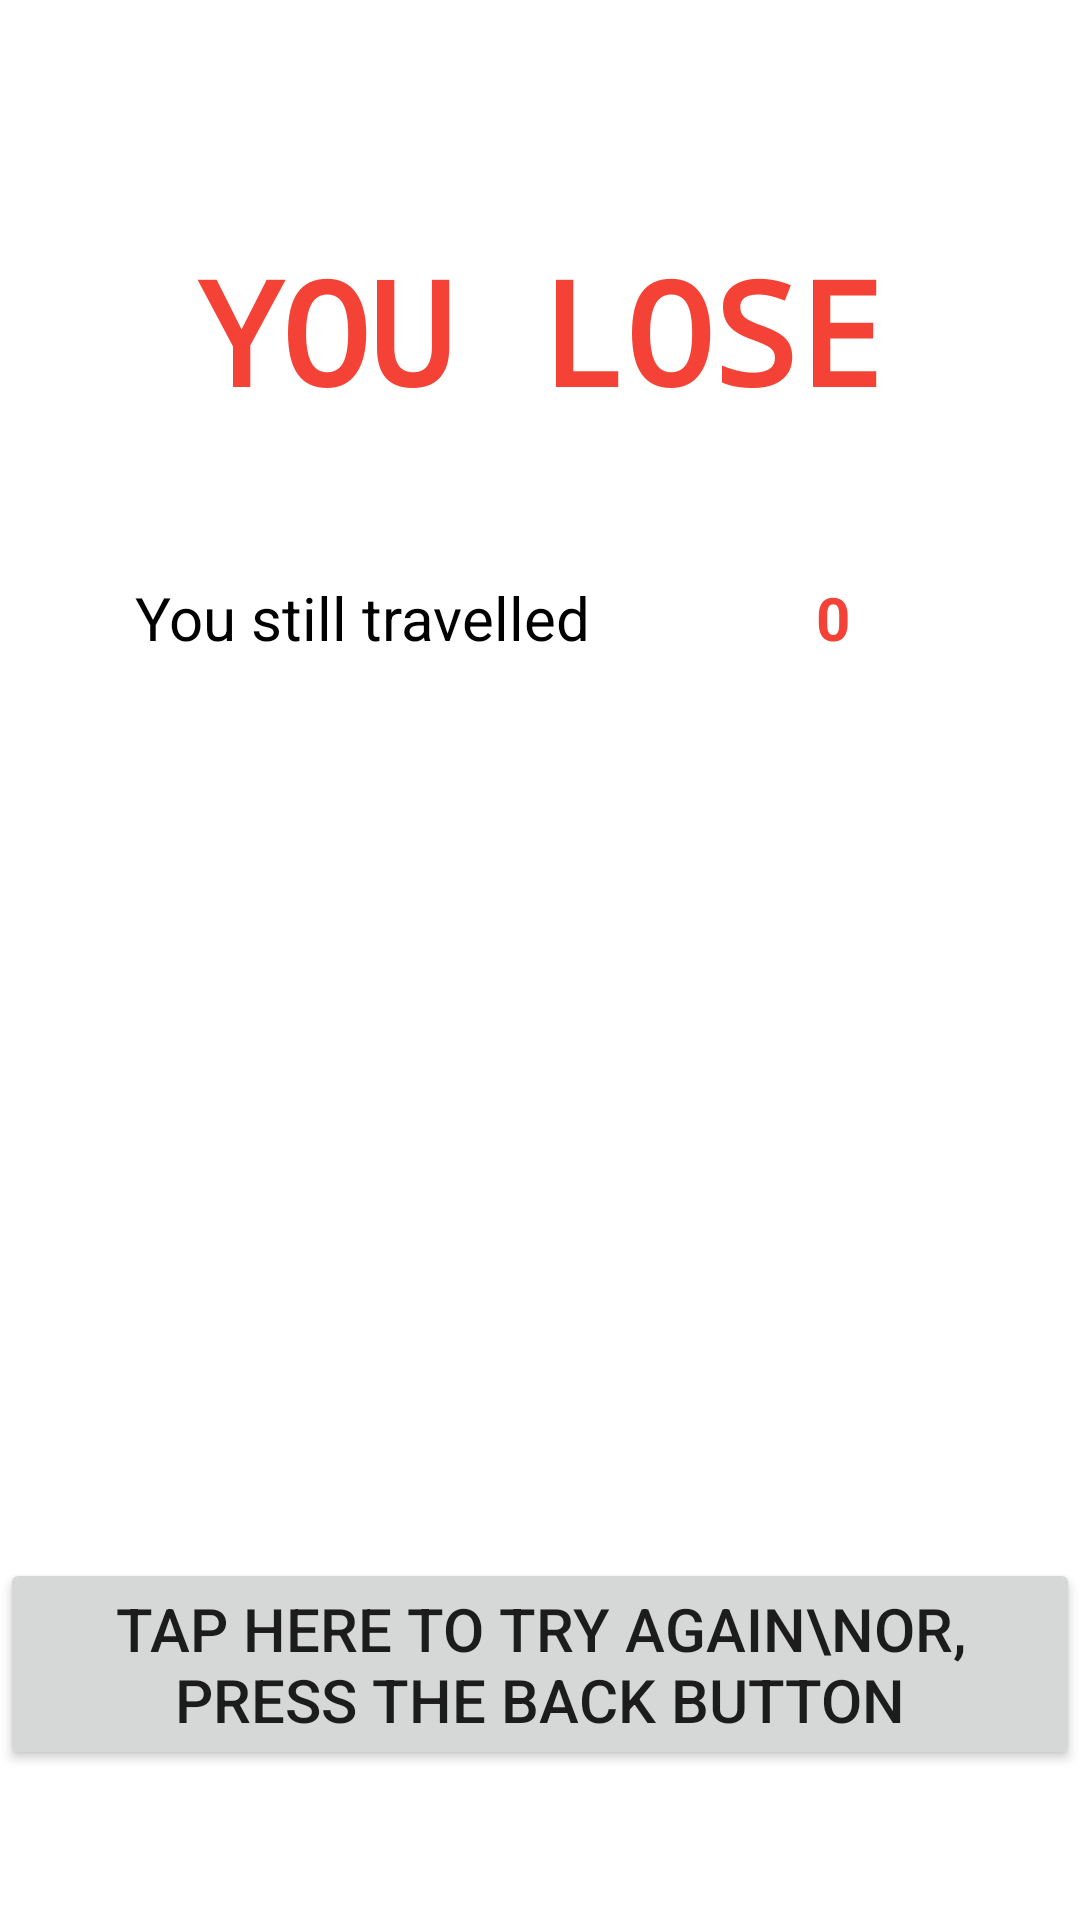

Layout XML and referenced resources for this Android screen:
<!-- AndroidManifest.xml: application theme Theme.AMazeByEvanHellersund -->
<!-- res/layout/losing.xml -->
<?xml version="1.0" encoding="utf-8"?>
<androidx.constraintlayout.widget.ConstraintLayout xmlns:android="http://schemas.android.com/apk/res/android"
    xmlns:app="http://schemas.android.com/apk/res-auto"
    xmlns:tools="http://schemas.android.com/tools"
    android:layout_width="match_parent"
    android:layout_height="match_parent">

    <TextView
        android:id="@+id/textView"
        android:layout_width="wrap_content"
        android:layout_height="wrap_content"
        android:layout_marginStart="163dp"
        android:layout_marginTop="78dp"
        android:layout_marginEnd="163dp"
        android:fontFamily="monospace"
        android:text="YOU LOSE"
        android:textAlignment="center"
        android:textColor="#F44336"
        android:textSize="48sp"
        android:textStyle="bold"
        app:layout_constraintEnd_toEndOf="parent"
        app:layout_constraintStart_toStartOf="parent"
        app:layout_constraintTop_toTopOf="parent" />

    <TextView
        android:id="@+id/textView3"
        android:layout_width="wrap_content"
        android:layout_height="wrap_content"
        android:layout_marginStart="45dp"
        android:layout_marginTop="50dp"
        android:text="You still travelled"
        android:textColor="#000000"
        android:textSize="20sp"
        app:layout_constraintStart_toStartOf="parent"
        app:layout_constraintTop_toBottomOf="@+id/textView" />

    <TextView
        android:id="@+id/batConsum"
        android:layout_width="wrap_content"
        android:layout_height="wrap_content"
        android:layout_marginStart="43dp"
        android:layout_marginTop="25dp"
        android:text="Battery consumed:"
        android:textColor="#000000"
        android:textSize="20sp"
        android:visibility="invisible"
        app:layout_constraintStart_toStartOf="parent"
        app:layout_constraintTop_toBottomOf="@+id/textView3" />

    <TextView
        android:id="@+id/distance"
        android:layout_width="wrap_content"
        android:layout_height="wrap_content"
        android:layout_marginStart="75dp"
        android:layout_marginTop="50dp"
        android:text="0"
        android:textAlignment="center"
        android:textColor="#F44336"
        android:textSize="20sp"
        android:textStyle="bold"
        app:layout_constraintStart_toEndOf="@+id/textView3"
        app:layout_constraintTop_toBottomOf="@+id/textView" />

    <TextView
        android:id="@+id/battery"
        android:layout_width="wrap_content"
        android:layout_height="wrap_content"
        android:layout_marginStart="63dp"
        android:layout_marginTop="25dp"
        android:text="3500.0"
        android:textColor="#F44336"
        android:textSize="20sp"
        android:textStyle="bold"
        android:visibility="invisible"
        app:layout_constraintStart_toEndOf="@+id/batConsum"
        app:layout_constraintTop_toBottomOf="@+id/distance" />

    <Button
        android:id="@+id/button"
        android:layout_width="wrap_content"
        android:layout_height="wrap_content"
        android:layout_marginStart="30dp"
        android:layout_marginEnd="30dp"
        android:layout_marginBottom="50dp"
        android:text="Tap here to try again\nOr, press the back button"
        android:textAlignment="center"
        android:textSize="20sp"
        app:layout_constraintBottom_toBottomOf="parent"
        app:layout_constraintEnd_toEndOf="parent"
        app:layout_constraintStart_toStartOf="parent" />


</androidx.constraintlayout.widget.ConstraintLayout>
<!-- resources referenced by this layout -->
<resources>
  <style name="Theme.AMazeByEvanHellersund" parent="Theme.MaterialComponents.DayNight.DarkActionBar">
          
          <item name="colorPrimary">@color/purple_500</item>
          <item name="colorPrimaryVariant">@color/purple_700</item>
          <item name="colorOnPrimary">@color/white</item>
          
          <item name="colorSecondary">@color/teal_200</item>
          <item name="colorSecondaryVariant">@color/teal_700</item>
          <item name="colorOnSecondary">@color/black</item>
          
          <item name="android:statusBarColor">?attr/colorPrimaryVariant</item>
          
      </style>
  <!-- not gathered from this repository: default colours our renderer supplied (Android Studio template values) -->
  <color name="purple_500">#FF6200EE</color>
  <color name="purple_700">#FF3700B3</color>
  <color name="teal_200">#FF03DAC5</color>
  <color name="teal_700">#FF018786</color>
  <color name="black">#FF000000</color>
  <color name="white">#FFFFFFFF</color>
</resources>
